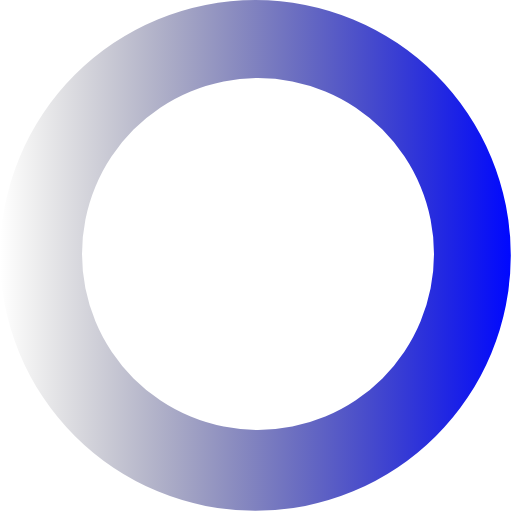
t = 0.00 s
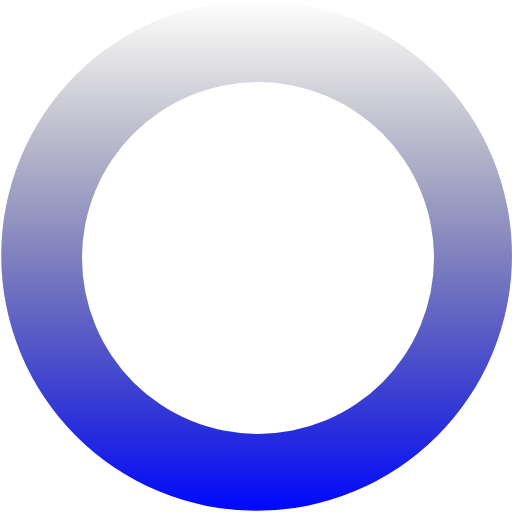
t = 0.27 s
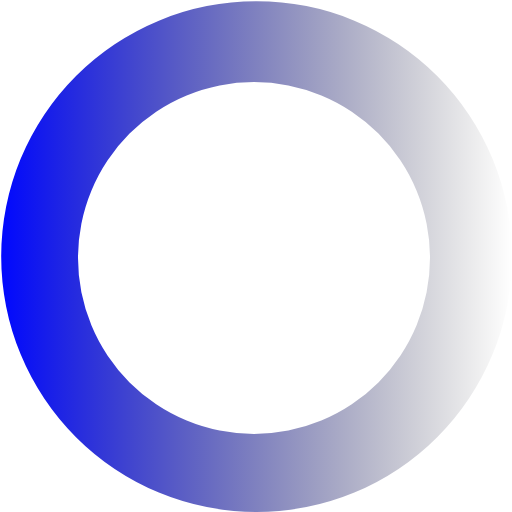
t = 0.54 s
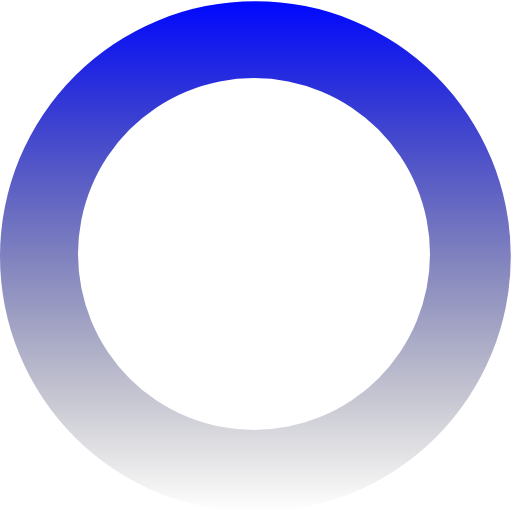
t = 0.81 s

The animated SVG that drew these frames (rendered in a browser with its animation timeline set to each time). Animation: 1 SMIL element (animateTransform=1); one cycle of 1.08 s, repeats indefinitely.

<svg xmlns:svg="http://www.w3.org/2000/svg" xmlns="http://www.w3.org/2000/svg" xmlns:xlink="http://www.w3.org/1999/xlink" version="1.0" width="15px" height="15px" viewBox="0 0 128 128" xml:space="preserve"><rect x="0" y="0" width="100%" height="100%" fill="rgba(0,0,0,0)" />
<g><linearGradient id="linear-gradient"><stop offset="0%" stop-color="rgba(0,0,0,0)"/><stop offset="100%" stop-color="#0008ff"/></linearGradient><path d="M63.85 0A63.85 63.85 0 1 1 0 63.85 63.85 63.85 0 0 1 63.85 0zm.65 19.5a44 44 0 1 1-44 44 44 44 0 0 1 44-44z" fill="url(#linear-gradient)" fill-rule="evenodd"/><animateTransform attributeName="transform" type="rotate" from="0 64 64" to="360 64 64" dur="1080ms" repeatCount="indefinite"></animateTransform></g>
</svg>